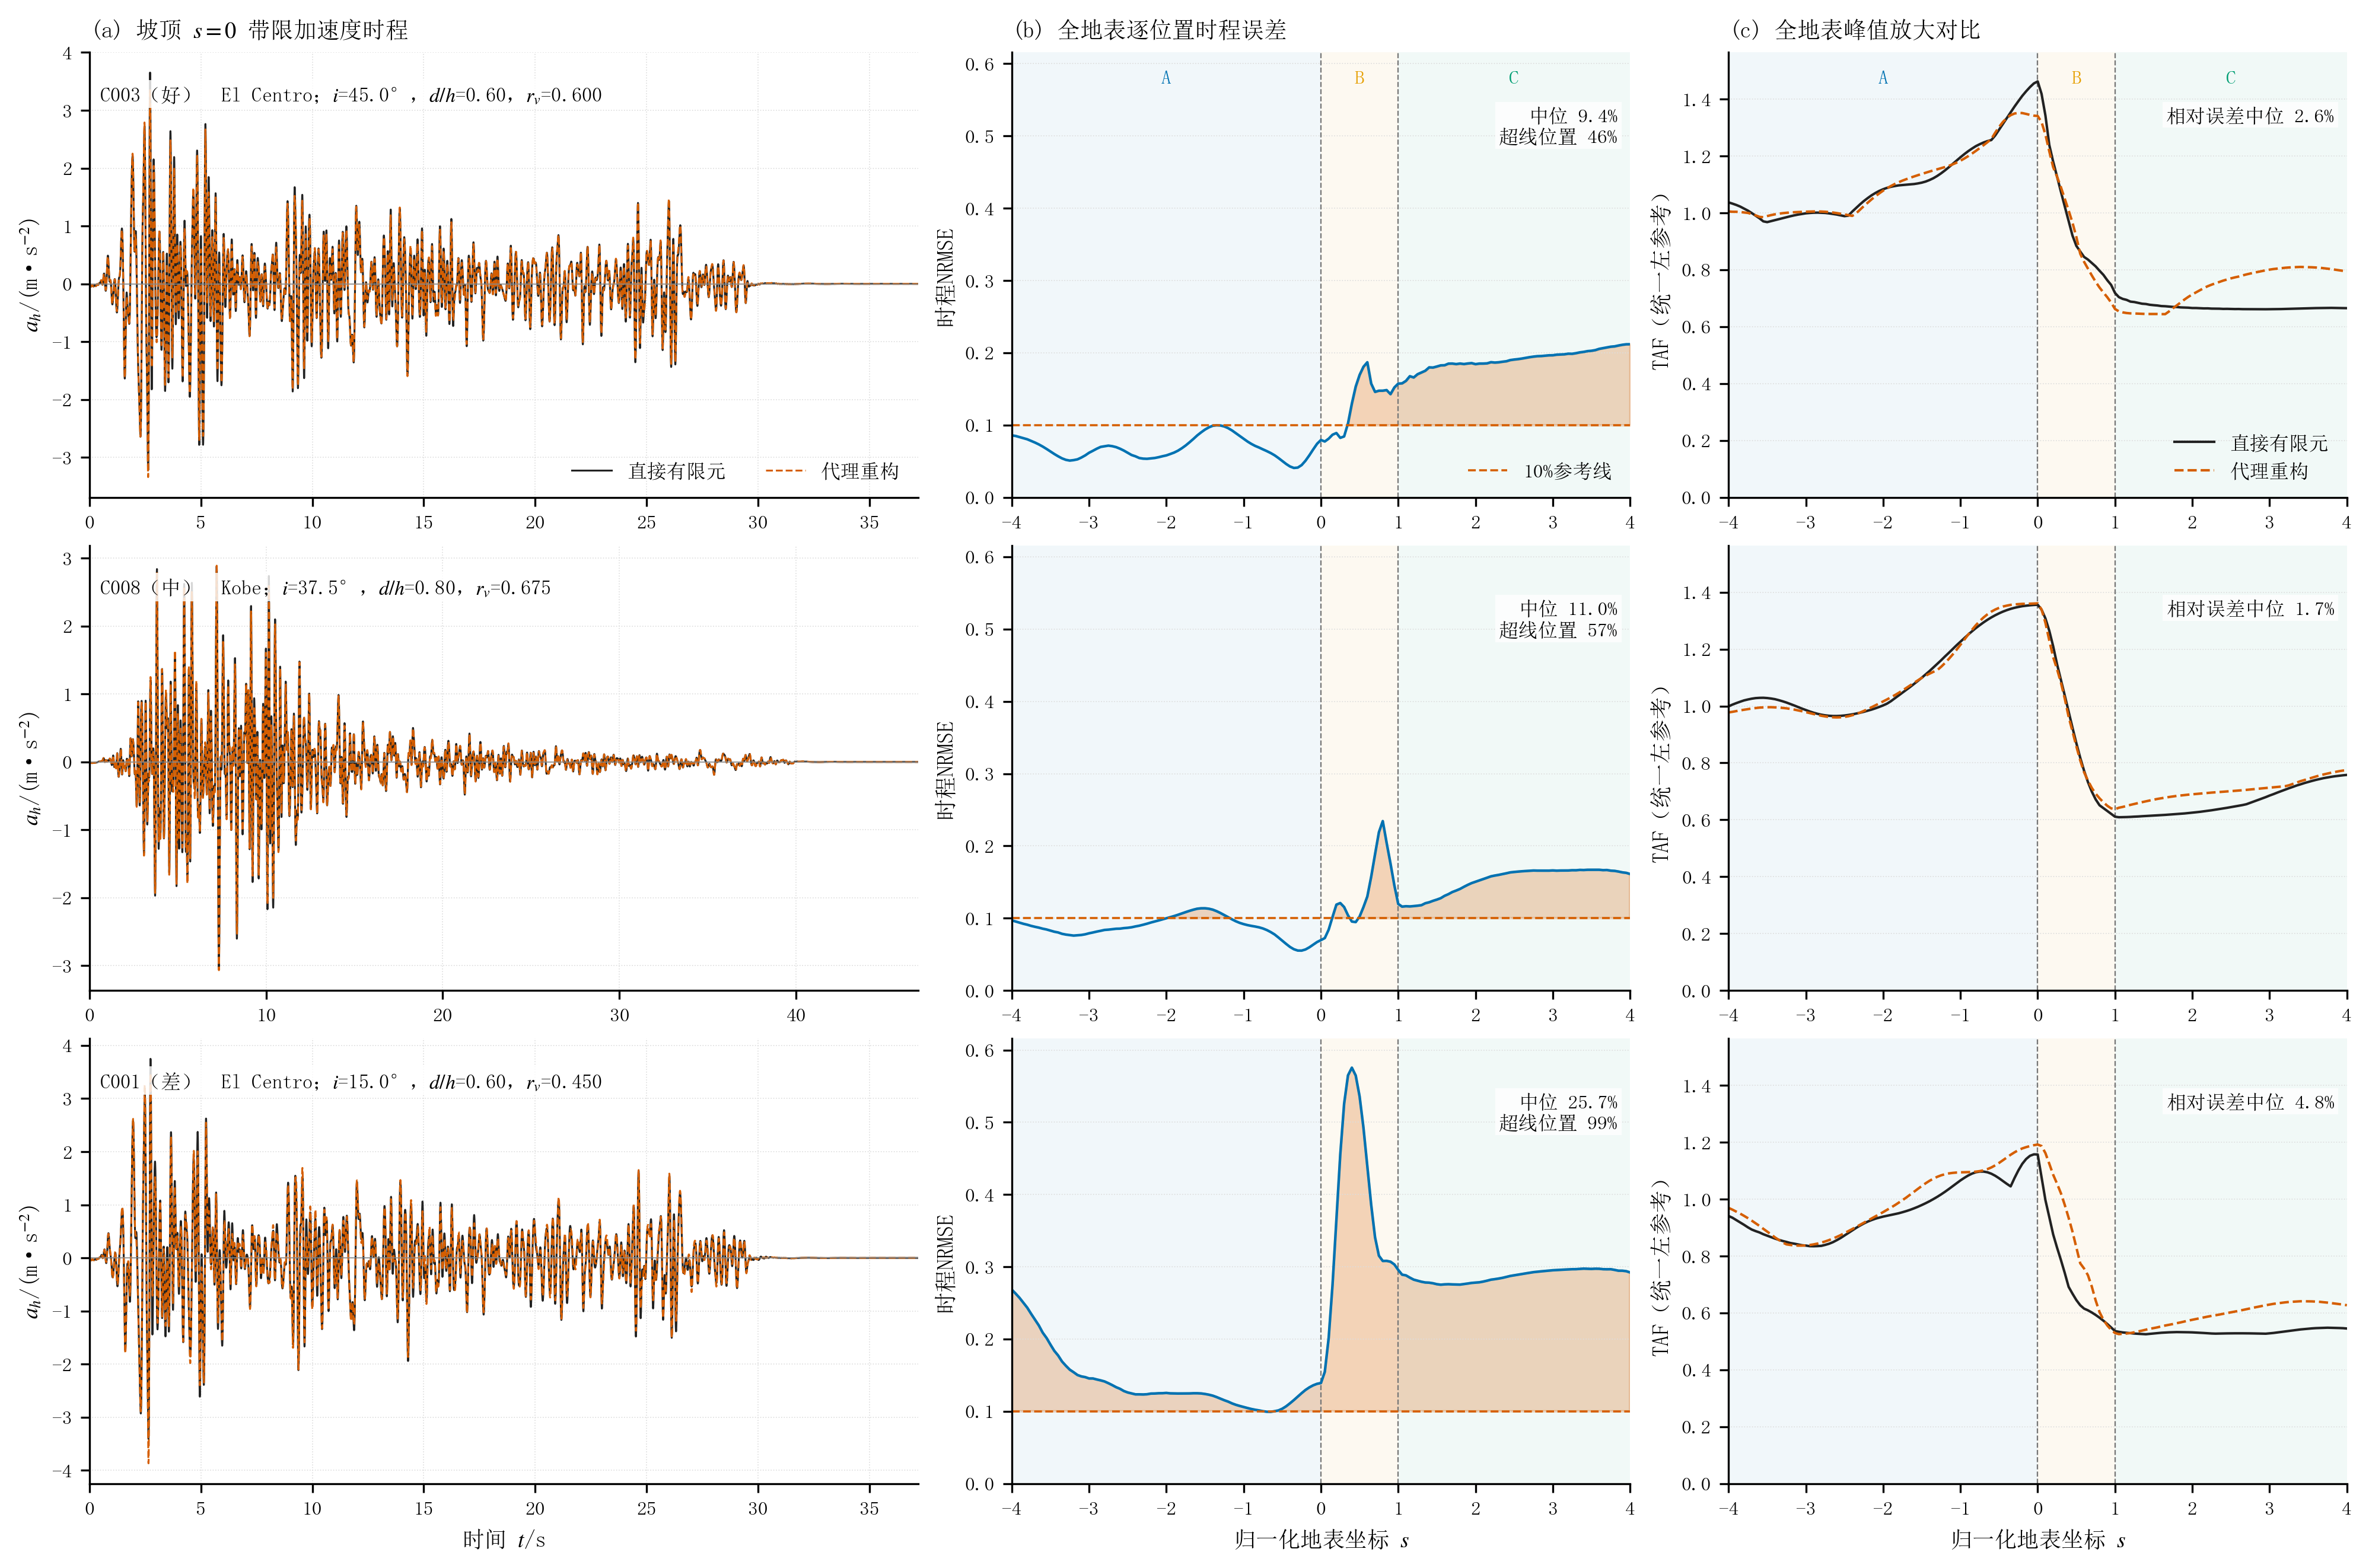

This chart was generated by the following Python code:
# -*- coding: utf-8 -*-
"""生成图24：真实波闭环好、中、差工况的时程与全地表对比。脚本可独立运行。"""

import json
from pathlib import Path

import matplotlib
import matplotlib.font_manager as fm
import matplotlib.pyplot as plt
import numpy as np


matplotlib.use("Agg")

REPO_ROOT = Path(__file__).resolve().parents[5]
CLOSURE_ROOT = REPO_ROOT / "Run" / "ch4_sp_reconstruction_closure"
OUTPUT_DIR = Path(__file__).resolve().parent
OUTPUT_STEM = "fig24_闭环好中差工况对比"
CASE_ORDER = ("C003", "C008", "C001")
CASE_LEVEL = {"C003": "好", "C008": "中", "C001": "差"}
RECORD_LABELS = {
    "sp_eq01_el_centro_0p1g_dt1ms": "El Centro",
    "sp_eq02_kobe_0p1g_dt1ms": "Kobe",
    "sp_eq03_chichi_0p1g_dt1ms": "Chi-Chi",
}


def set_journal_style():
    """设置中文期刊绘图样式。"""
    for font_path in (
        r"C:\Windows\Fonts\simsun.ttc",
        r"C:\Windows\Fonts\STSONG.TTF",
        r"C:\Windows\Fonts\simhei.ttf",
    ):
        try:
            fm.fontManager.addfont(font_path)
        except Exception:
            pass
    plt.rcParams.update(
        {
            "font.family": "sans-serif",
            "font.sans-serif": ["SimSun", "STSong", "SimHei", "DejaVu Sans"],
            "mathtext.fontset": "stix",
            "axes.unicode_minus": False,
            "axes.linewidth": 0.8,
            "axes.labelsize": 9,
            "axes.titlesize": 9.3,
            "xtick.labelsize": 8,
            "ytick.labelsize": 8,
            "legend.fontsize": 8,
            "pdf.fonttype": 42,
            "ps.fonttype": 42,
        }
    )


def load_case(case_id):
    """读取单个闭环工况的时程、逐位置指标和元数据。"""
    case_dir = CLOSURE_ROOT / case_id
    npz_path = case_dir / "reconstruction.npz"
    metrics_path = case_dir / "reconstruction_metrics.json"
    if not npz_path.exists() or not metrics_path.exists():
        raise FileNotFoundError("闭环工况产物不完整：%s" % case_dir)
    data = np.load(npz_path, allow_pickle=True)
    metrics = json.loads(metrics_path.read_text(encoding="utf-8"))
    return {
        "case_id": case_id,
        "path": npz_path,
        "data": data,
        "metrics": metrics,
        "time": np.asarray(data["time"], float),
        "s": np.asarray(data["s"], float),
        "prediction": np.asarray(data["reconstructed_acc_h"], float),
        "truth": np.asarray(data["direct_fe_acc_h_bandlimited"], float),
        "taf_prediction": np.asarray(data["taf_reconstructed_left_reference"], float),
        "taf_truth": np.asarray(data["direct_fe_taf"], float),
    }


def point_metrics(truth, prediction, time):
    """逐位置计算时程NRMSE与相关系数。"""
    residual = prediction - truth
    denominator = np.sqrt(np.mean(truth ** 2, axis=1))
    nrmse = np.sqrt(np.mean(residual ** 2, axis=1)) / np.maximum(denominator, 1.0e-30)
    correlations = np.empty(truth.shape[0], dtype=float)
    for index in range(truth.shape[0]):
        left = truth[index] - np.mean(truth[index])
        right = prediction[index] - np.mean(prediction[index])
        norm = np.linalg.norm(left) * np.linalg.norm(right)
        correlations[index] = np.dot(left, right) / max(norm, 1.0e-30)
    pga_truth = np.max(np.abs(truth), axis=1)
    pga_prediction = np.max(np.abs(prediction), axis=1)
    pga_error = np.abs(pga_prediction / np.maximum(pga_truth, 1.0e-30) - 1.0)
    peak_truth = time[np.argmax(np.abs(truth), axis=1)]
    peak_prediction = time[np.argmax(np.abs(prediction), axis=1)]
    peak_time_error = np.abs(peak_prediction - peak_truth)
    return nrmse, correlations, pga_error, peak_time_error


def shade_segments(ax, labels=False):
    """标示上平台、坡面和下平台三个空间区段。"""
    spans = ((-4.0, 0.0, "A", "#0072B2"), (0.0, 1.0, "B", "#E69F00"), (1.0, 4.0, "C", "#009E73"))
    for left, right, label, color in spans:
        ax.axvspan(left, right, color=color, alpha=0.055, lw=0)
        if labels:
            ax.text((left + right) / 2.0, 0.96, label, transform=ax.get_xaxis_transform(),
                    ha="center", va="top", fontsize=8, color=color, weight="bold")
    ax.axvline(0.0, color="#777777", lw=0.55, ls="--")
    ax.axvline(1.0, color="#777777", lw=0.55, ls="--")


def save_figure(fig):
    """输出300 dpi PNG。"""
    OUTPUT_DIR.mkdir(parents=True, exist_ok=True)
    for suffix in (".png",):
        path = OUTPUT_DIR / (OUTPUT_STEM + suffix)
        fig.savefig(path, dpi=300, bbox_inches="tight", facecolor="white")
        print("已生成：%s" % path)


def main():
    """绘制代表位置时程、全地表NRMSE和统一左参考TAF。"""
    set_journal_style()
    cases = [load_case(case_id) for case_id in CASE_ORDER]
    for item in cases:
        item["derived"] = point_metrics(item["truth"], item["prediction"], item["time"])

    nrmse_max = max(float(np.max(item["derived"][0])) for item in cases)
    taf_max = max(float(np.max(item["taf_truth"])) for item in cases)
    taf_max = max(taf_max, max(float(np.max(item["taf_prediction"])) for item in cases))

    fig, axes = plt.subplots(
        3,
        3,
        figsize=(13.2, 8.7),
        gridspec_kw={"width_ratios": [1.34, 1.0, 1.0]},
        constrained_layout=True,
    )
    for row, item in enumerate(cases):
        data = item["data"]
        time = item["time"]
        s_values = item["s"]
        crest = int(np.argmin(np.abs(s_values)))
        step = max(1, len(time) // 6500)
        axes[row, 0].plot(
            time[::step], item["truth"][crest, ::step], color="#222222", lw=0.75, label="直接有限元"
        )
        axes[row, 0].plot(
            time[::step], item["prediction"][crest, ::step], color="#D55E00", lw=0.75,
            ls="--", label="代理重构"
        )
        axes[row, 0].axhline(0.0, color="#888888", lw=0.4)
        axes[row, 0].set_xlim(float(time[0]), float(time[-1]))
        axes[row, 0].set_ylabel("$a_h$/(m·s$^{-2}$)")
        axes[row, 0].grid(color="#DDDDDD", lw=0.4, ls=":")
        axes[row, 0].spines[["top", "right"]].set_visible(False)

        nrmse, correlation, pga_error, peak_time_error = item["derived"]
        shade_segments(axes[row, 1], labels=(row == 0))
        axes[row, 1].plot(s_values, nrmse, color="#0072B2", lw=1.05)
        axes[row, 1].fill_between(s_values, 0.10, nrmse, where=nrmse > 0.10, color="#D55E00", alpha=0.24)
        axes[row, 1].axhline(0.10, color="#D55E00", lw=0.85, ls="--", label="10%参考线")
        axes[row, 1].set_xlim(-4.0, 4.0)
        axes[row, 1].set_ylim(0.0, nrmse_max * 1.07)
        axes[row, 1].set_ylabel("时程NRMSE")
        axes[row, 1].grid(axis="y", color="#DDDDDD", lw=0.4, ls=":")
        axes[row, 1].spines[["top", "right"]].set_visible(False)
        axes[row, 1].text(
            0.98,
            0.88,
            "中位 %.1f%%\n超线位置 %.0f%%" % (100.0 * np.median(nrmse), 100.0 * np.mean(nrmse > 0.10)),
            transform=axes[row, 1].transAxes,
            ha="right",
            va="top",
            fontsize=8.0,
            bbox=dict(facecolor="white", edgecolor="none", alpha=0.83, pad=1.5),
        )

        shade_segments(axes[row, 2], labels=(row == 0))
        axes[row, 2].plot(s_values, item["taf_truth"], color="#222222", lw=1.0, label="直接有限元")
        axes[row, 2].plot(
            s_values, item["taf_prediction"], color="#D55E00", lw=1.0, ls="--", label="代理重构"
        )
        axes[row, 2].set_xlim(-4.0, 4.0)
        axes[row, 2].set_ylim(0.0, taf_max * 1.07)
        axes[row, 2].set_ylabel("TAF（统一左参考）")
        axes[row, 2].grid(axis="y", color="#DDDDDD", lw=0.4, ls=":")
        axes[row, 2].spines[["top", "right"]].set_visible(False)
        taf_error = np.abs(item["taf_prediction"] / np.maximum(item["taf_truth"], 1.0e-30) - 1.0)
        axes[row, 2].text(
            0.98,
            0.88,
            "相对误差中位 %.1f%%" % (100.0 * np.median(taf_error)),
            transform=axes[row, 2].transAxes,
            ha="right",
            va="top",
            fontsize=8.0,
            bbox=dict(facecolor="white", edgecolor="none", alpha=0.83, pad=1.5),
        )

        metadata = item["metrics"]
        parameters = metadata["parameters"]
        record_label = RECORD_LABELS.get(metadata["record"], metadata["record"])
        axes[row, 0].text(
            0.012,
            0.93,
            "%s（%s）  %s；$i$=%.1f°，$d/h$=%.2f，$r_v$=%.3f"
            % (
                item["case_id"], CASE_LEVEL[item["case_id"]], record_label,
                parameters["slope_angle_deg"], parameters["thickness_ratio"], parameters["velocity_ratio"],
            ),
            transform=axes[row, 0].transAxes,
            ha="left",
            va="top",
            fontsize=8.2,
            bbox=dict(facecolor="white", edgecolor="none", alpha=0.82, pad=1.4),
        )

    axes[0, 0].set_title("(a) 坡顶 $s=0$ 带限加速度时程", loc="left")
    axes[0, 1].set_title("(b) 全地表逐位置时程误差", loc="left")
    axes[0, 2].set_title("(c) 全地表峰值放大对比", loc="left")
    axes[0, 0].legend(loc="lower right", frameon=False, ncol=2)
    axes[0, 1].legend(loc="lower right", frameon=False)
    axes[0, 2].legend(loc="lower right", frameon=False)
    axes[-1, 0].set_xlabel("时间 $t$/s")
    axes[-1, 1].set_xlabel("归一化地表坐标 $s$")
    axes[-1, 2].set_xlabel("归一化地表坐标 $s$")
    save_figure(fig)
    plt.close(fig)

    for item in cases:
        nrmse, correlation, pga_error, peak_time_error = item["derived"]
        print("数据来源：%s" % item["path"])
        print(
            "%s：NRMSE中位 %.1f%%，相关系数中位 %.3f，PGA误差中位 %.1f%%，峰时误差中位 %.3f s"
            % (
                item["case_id"], 100.0 * np.median(nrmse), np.median(correlation),
                100.0 * np.median(pga_error), np.median(peak_time_error),
            )
        )


if __name__ == "__main__":
    main()
